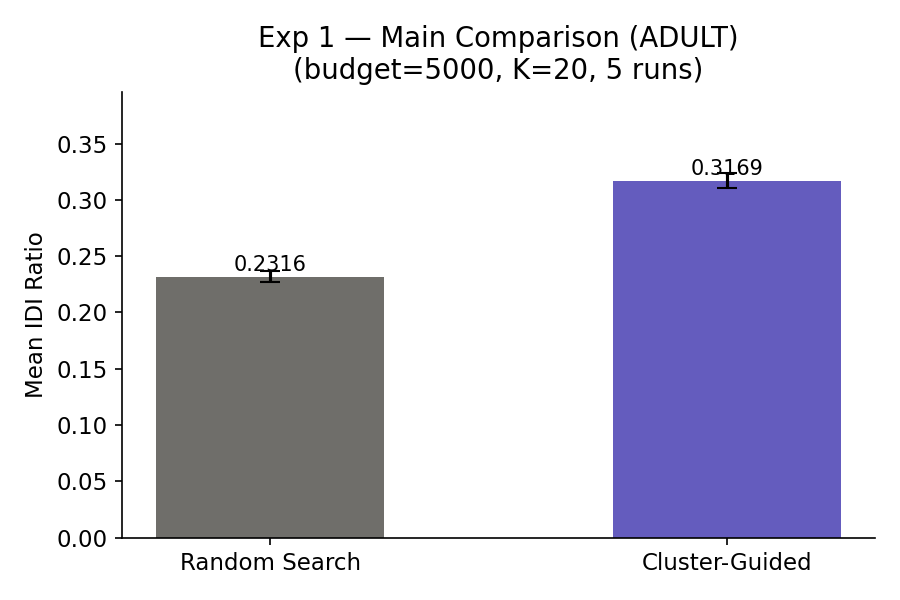

Data behind this chart, as committed beside it:
run, method, idi_ratio
1, Random Search, 0.2272
1, Cluster-Guided, 0.308
2, Random Search, 0.2374
2, Cluster-Guided, 0.314
3, Random Search, 0.2248
3, Cluster-Guided, 0.3232
4, Random Search, 0.2362
4, Cluster-Guided, 0.326
5, Random Search, 0.2326
5, Cluster-Guided, 0.3134
